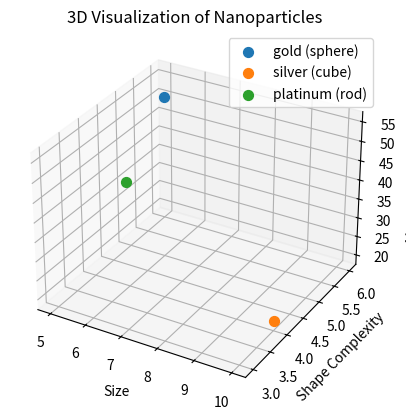

Write the Python code that produced this figure.
# nanoparticle_toolkit.py
# OliviaAI™ & TGDK™ | All Rights Reserved.
# Copyright © Sean Tichenor, TGDK.
# License: BFE-TGDK-022ST | Issued: March 21, 2025

import matplotlib.pyplot as plt
from mpl_toolkits.mplot3d import Axes3D
import json
import hashlib

class TGDKNanoparticleLab:
    def __init__(self):
        self.nanoparticles = []
        self.properties = []

    def synthesize_nanoparticle(self, size, shape, material):
        """Simulates nanoparticle synthesis clearly."""
        nanoparticle = {
            "size": size,
            "shape": shape,
            "material": material,
            "reactivity": self.calculate_reactivity(size, shape, material),
        }
        self.nanoparticles.append(nanoparticle)
        print(f"[NanoparticleLab] Synthesized nanoparticle: {nanoparticle}")
        return nanoparticle

    def calculate_reactivity(self, size, shape, material):
        """Clearly calculates reactivity based on nanoparticle parameters."""
        material_hash = int(hashlib.sha256(material.encode()).hexdigest(), 16)
        reactivity = (size * len(shape) * material_hash) % 100
        print(f"[NanoparticleLab] Calculated reactivity ({material}): {reactivity}")
        return reactivity

    def visualize_nanoparticles(self):
        """Generates clear, informative 3D visualizations of nanoparticles."""
        fig = plt.figure()
        ax = fig.add_subplot(111, projection='3d')

        for nanoparticle in self.nanoparticles:
            ax.scatter(
                nanoparticle["size"],
                len(nanoparticle["shape"]),
                nanoparticle["reactivity"],
                label=f'{nanoparticle["material"]} ({nanoparticle["shape"]})',
                s=50  # clearly visible size
            )

        ax.set_title("3D Visualization of Nanoparticles")
        ax.set_xlabel("Size")
        ax.set_ylabel("Shape Complexity")
        ax.set_zlabel("Material Reactivity")
        ax.legend()
        plt.show()

    def analyze_properties(self):
        """Analyzes synthesized nanoparticle properties clearly."""
        self.properties = [
            {
                "size": np["size"],
                "shape": np["shape"],
                "material": np["material"],
                "reactivity": np["reactivity"],
            }
            for np in self.nanoparticles
        ]
        print(f"[NanoparticleLab] Analyzed properties: {self.properties}")
        return self.properties


# TGDKexpo clearly integrates NanoparticleLab
class TGDKexpo:
    def __init__(self):
        self.nano_lab = TGDKNanoparticleLab()
        self.expo_data = []

    def integrate_nano_lab(self, size, shape, material):
        """Integrates nanoparticles clearly into TGDKexpo."""
        nanoparticle = self.nano_lab.synthesize_nanoparticle(size, shape, material)
        self.expo_data.append(nanoparticle)
        print(f"[TGDKexpo] Integrated nanoparticle: {nanoparticle}")
        return nanoparticle

    def visualize_expo_data(self):
        """Visualizes nanoparticle data clearly within TGDKexpo."""
        self.nano_lab.visualize_nanoparticles()

    def export_data(self, filename="tgdkexpo_nanoparticles.json"):
        """Exports nanoparticle data clearly to a JSON file."""
        with open(filename, "w") as file:
            json.dump(self.expo_data, file, indent=4)
        print(f"[TGDKexpo] Data exported clearly to {filename}")


# Example Usage (for standalone testing)
if __name__ == "__main__":
    # Initialize TGDKexpo with NanoparticleLab
    tgdk_expo = TGDKexpo()

    # Synthesize and integrate nanoparticles
    tgdk_expo.integrate_nano_lab(size=5, shape="sphere", material="gold")
    tgdk_expo.integrate_nano_lab(size=10, shape="cube", material="silver")
    tgdk_expo.integrate_nano_lab(size=7, shape="rod", material="platinum")

    # Visualize data
    tgdk_expo.visualize_expo_data()

    # Export data
    tgdk_expo.export_data()
